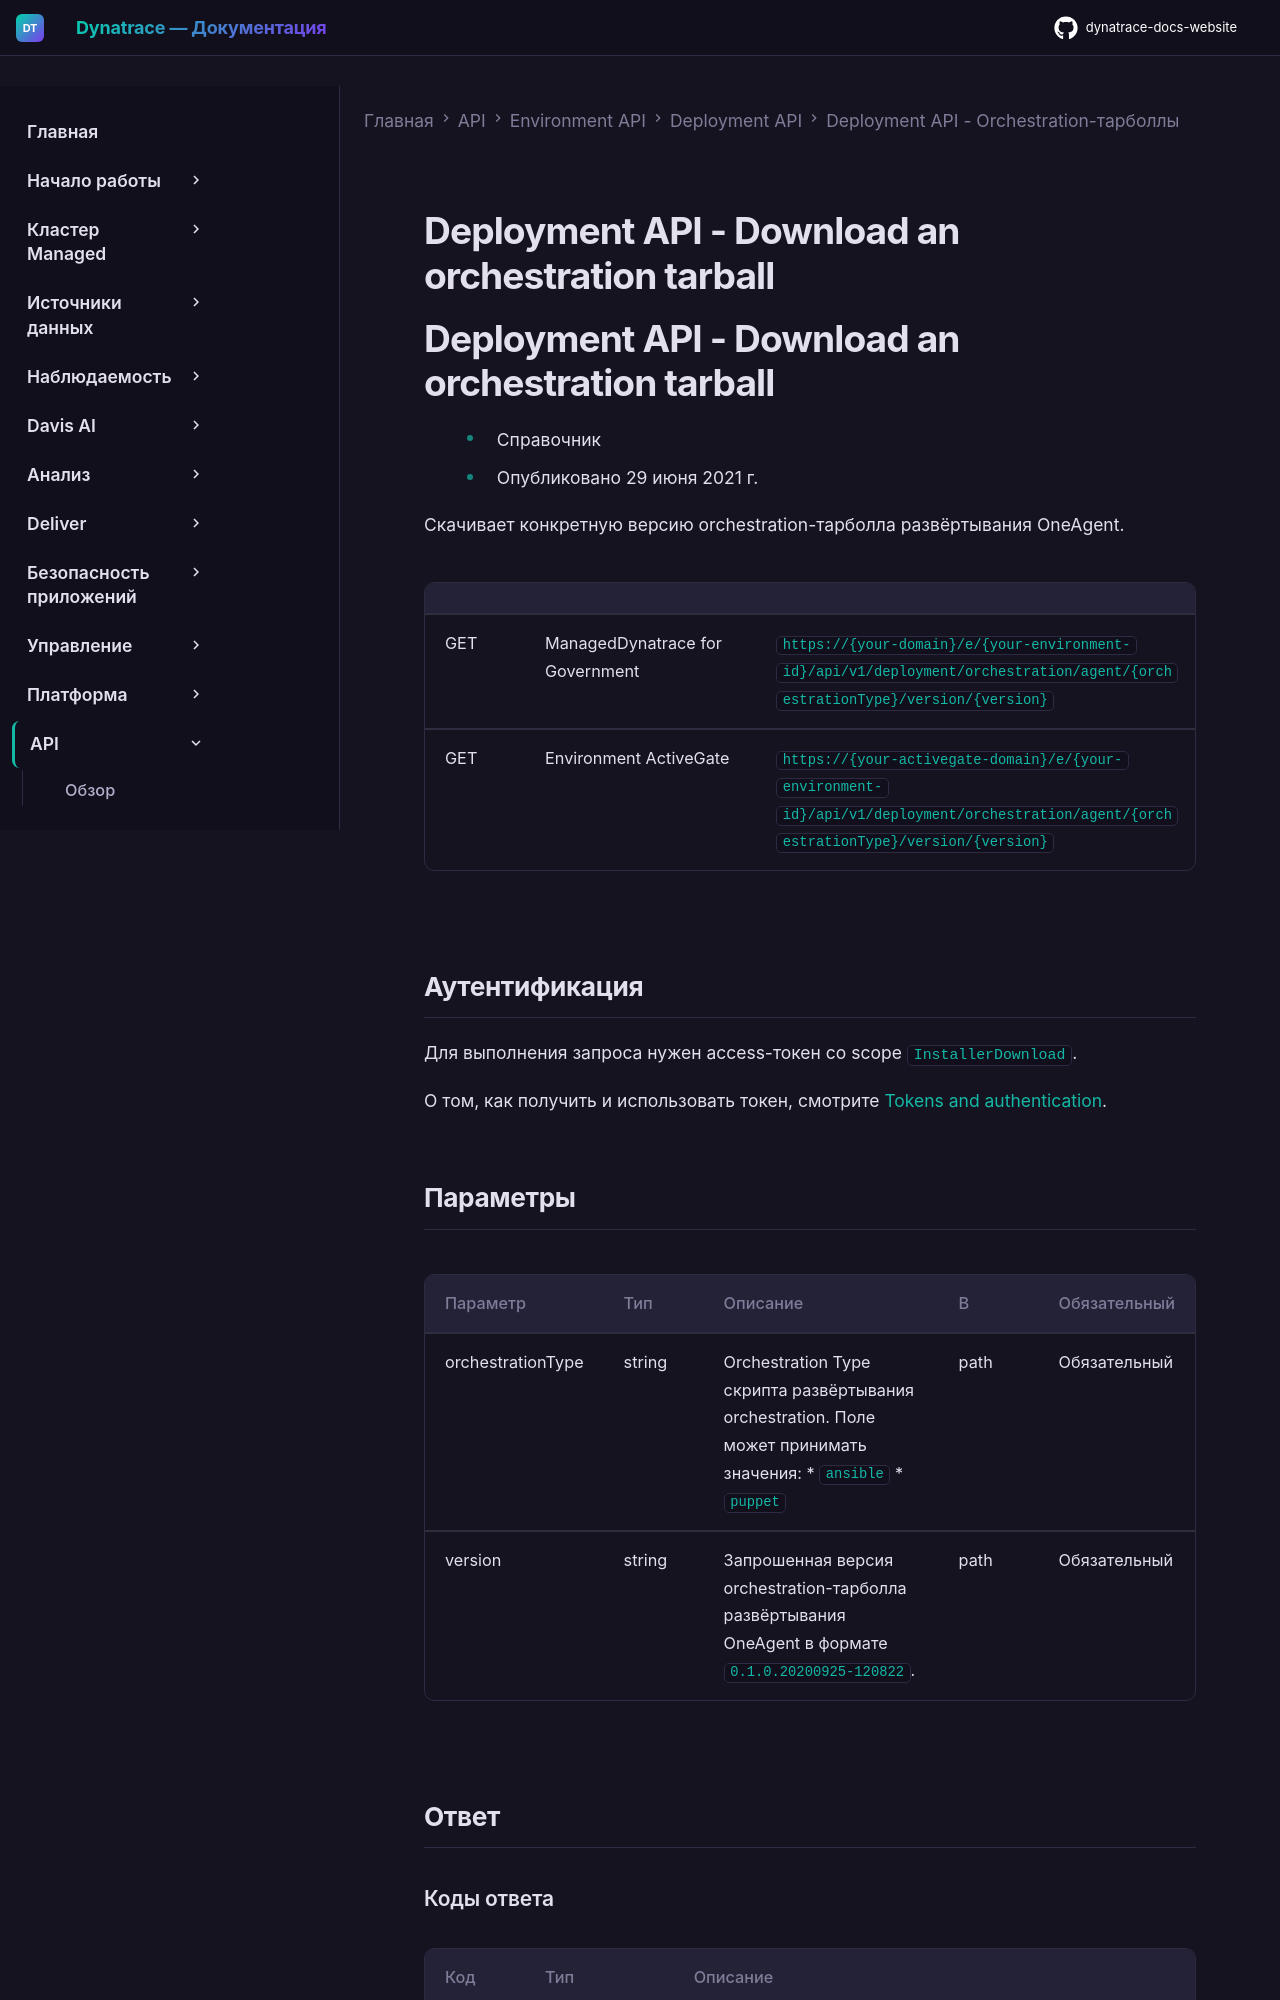

repository: Yerkebulan-Ardabayev/dynatrace-docs-website · page: managed-ru/dynatrace-api/environment-api/deployment/orchestration/get-version/index.html · generator: mkdocs

---
title: Deployment API - Download an orchestration tarball
source: https://docs.dynatrace.com/managed/dynatrace-api/environment-api/deployment/orchestration/get-version
scraped: 2026-05-12T11:58:12.153920
---

# Deployment API - Download an orchestration tarball

# Deployment API - Download an orchestration tarball

* Справочник
* Опубликовано 29 июня 2021 г.

Скачивает конкретную версию orchestration-тарболла развёртывания OneAgent.

|  |  |  |
| --- | --- | --- |
| GET | ManagedDynatrace for Government | `https://{your-domain}/e/{your-environment-id}/api/v1/deployment/orchestration/agent/{orchestrationType}/version/{version}` |
| GET | Environment ActiveGate | `https://{your-activegate-domain}/e/{your-environment-id}/api/v1/deployment/orchestration/agent/{orchestrationType}/version/{version}` |

## Аутентификация

Для выполнения запроса нужен access-токен со scope `InstallerDownload`.

О том, как получить и использовать токен, смотрите [Tokens and authentication](/managed/discover-dynatrace/references/dynatrace-api/basics/dynatrace-api-authentication).
